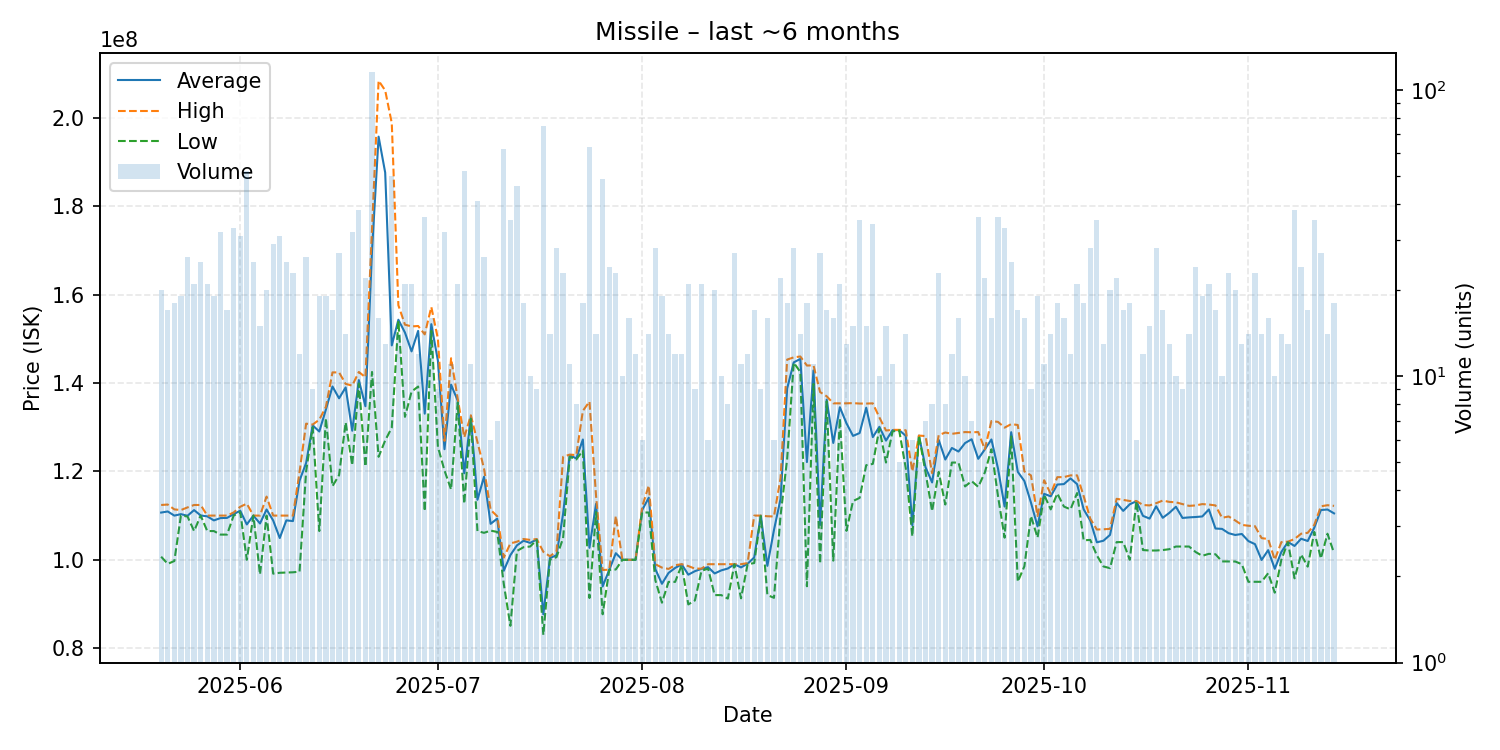

Values plotted in this chart, from the file beside it:
date, average, highest, lowest, order_count, volume
2025-05-20, 110685000, 112400000, 100700000, 13, 20
2025-05-21, 110932941, 112500000, 99080000, 17, 17
2025-05-22, 109996111, 111400000, 99720000, 16, 18
2025-05-23, 110326316, 111250000, 110000000, 19, 19
2025-05-24, 109961538, 111850000, 109800000, 24, 26
2025-05-25, 111242857, 112400000, 106500000, 20, 21
2025-05-26, 110028000, 112400000, 110000000, 20, 25
2025-05-27, 109828571, 110000000, 106500000, 11, 21
2025-05-28, 108910526, 110000000, 106500000, 16, 19
2025-05-29, 109431250, 110000000, 105700000, 23, 32
2025-05-30, 109476471, 110000000, 105700000, 17, 17
2025-05-31, 110333333, 110700000, 110000000, 29, 33
2025-06-01, 111103226, 112000000, 110800000, 21, 31
2025-06-02, 107999038, 112700000, 100000000, 32, 52
2025-06-03, 110000000, 110000000, 110000000, 20, 25
2025-06-04, 108217333, 110000000, 96680000, 14, 15
2025-06-05, 111382500, 114300000, 110000000, 18, 20
2025-06-06, 108897931, 110000000, 96860000, 23, 29
2025-06-07, 104922581, 110000000, 97060000, 25, 31
2025-06-08, 108917600, 110000000, 97120000, 20, 25
2025-06-09, 108757826, 110000000, 97170000, 21, 23
2025-06-10, 117901667, 119800000, 97320000, 11, 12
2025-06-11, 121900769, 130800000, 120000000, 8, 26
2025-06-12, 130400000, 130600000, 130000000, 9, 9
2025-06-13, 129031579, 131700000, 106500000, 18, 19
2025-06-14, 133989474, 134600000, 132000000, 18, 19
2025-06-15, 139205882, 142400000, 116650000, 14, 17
2025-06-16, 136537037, 142400000, 119150000, 25, 27
2025-06-17, 139000000, 139800000, 131100000, 14, 14
2025-06-18, 129206250, 139400000, 121400000, 21, 32
2025-06-19, 140660526, 142500000, 139900000, 19, 38
2025-06-20, 134745455, 141300000, 121100000, 18, 22
2025-06-21, 169900000, 175000000, 142500000, 52, 115
2025-06-22, 195743750, 208400000, 123300000, 15, 16
2025-06-23, 187607692, 206200000, 127000000, 12, 13
2025-06-24, 148514000, 198800000, 129900000, 30, 50
2025-06-25, 154314286, 157600000, 154050000, 14, 14
2025-06-26, 151404762, 153200000, 132350000, 19, 21
2025-06-27, 147157143, 152800000, 138050000, 17, 21
2025-06-28, 151791667, 152900000, 139200000, 12, 12
2025-06-29, 133066667, 151000000, 111000000, 25, 36
2025-06-30, 153312500, 157200000, 151800000, 13, 16
2025-07-01, 145044444, 150000000, 125550000, 8, 9
2025-07-02, 125021875, 126900000, 120200000, 18, 32
2025-07-03, 139627273, 145600000, 115900000, 10, 11
2025-07-04, 136019048, 136500000, 135550000, 20, 21
2025-07-05, 119578846, 127700000, 112700000, 35, 52
2025-07-06, 132481818, 132700000, 131900000, 10, 11
2025-07-07, 113568293, 126700000, 106500000, 30, 41
2025-07-08, 118803846, 120600000, 106100000, 23, 26
2025-07-09, 108133333, 111300000, 106600000, 6, 6
2025-07-10, 109314286, 109850000, 106300000, 7, 7
2025-07-11, 97520645, 100500000, 94500000, 20, 62
2025-07-12, 101060000, 103700000, 85060000, 28, 35
2025-07-13, 103269565, 104100000, 102000000, 31, 46
2025-07-14, 104311111, 104700000, 102850000, 18, 18
2025-07-15, 103820000, 104500000, 103000000, 9, 10
2025-07-16, 104600000, 104700000, 104500000, 8, 9
2025-07-17, 87656933, 101800000, 83010000, 33, 75
2025-07-18, 100399286, 100800000, 100000000, 13, 14
... 119 more rows
